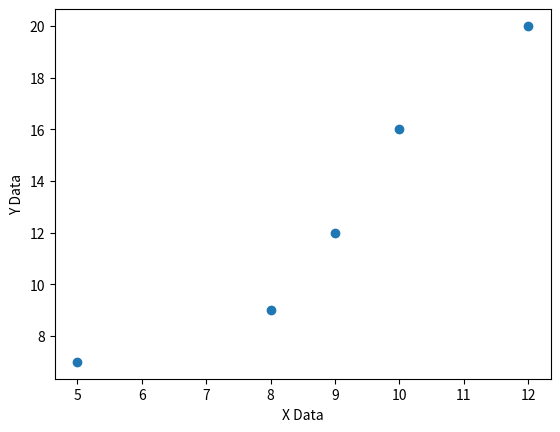

Here is the Python script that generated this plot:
import matplotlib.pyplot as plt

x = [5, 8, 9, 10 ,12]
y = [7, 9, 12, 16, 20]

plt.plot(x, y, 'o')
plt.xlabel('X Data')
plt.ylabel('Y Data')
plt.show()